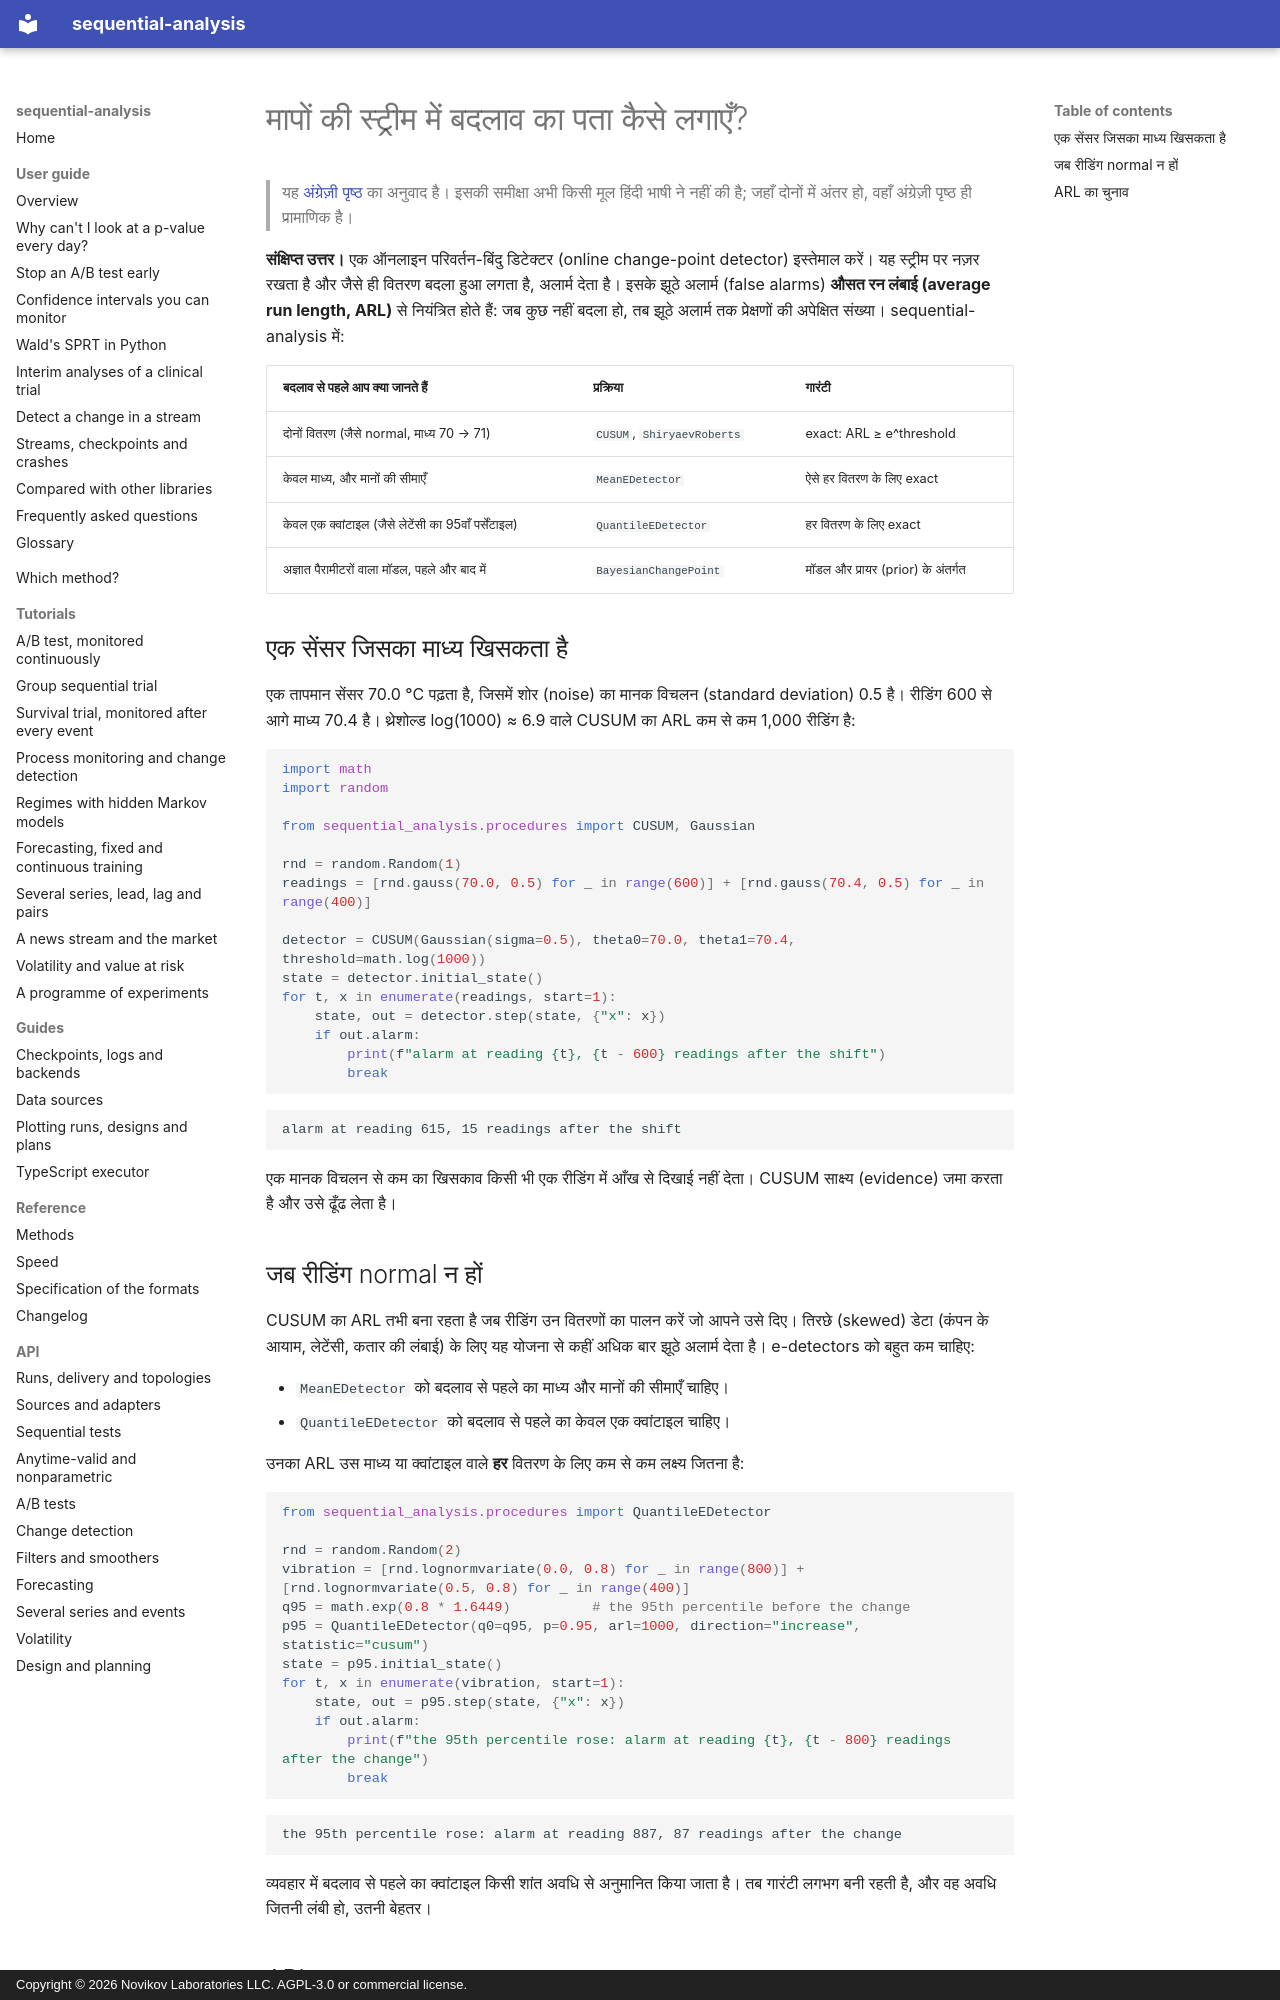

repository: andre-a-no/sequential-analysis · page: hi/guide/change-detection/index.html · generator: mkdocs · copyright: Copyright © 2026 Novikov Laboratories LLC. AGPL-3.0 or commercial license.

---
description: Python में सेंसर रीडिंग, लेटेंसी या मेट्रिक्स की स्ट्रीम में बदलाव का पता कैसे लगाएँ, CUSUM, Shiryaev–Roberts, नॉनपैरामेट्रिक e-detectors और Bayesian ऑनलाइन परिवर्तन-बिंदु पहचान के साथ। झूठे अलार्म औसत रन लंबाई (ARL) से नियंत्रित, sequential-analysis के साथ।
language: hi
---

# मापों की स्ट्रीम में बदलाव का पता कैसे लगाएँ?

> यह [अंग्रेज़ी पृष्ठ](../../guide/change-detection.md) का अनुवाद है। इसकी समीक्षा अभी किसी मूल हिंदी भाषी ने नहीं की है; जहाँ दोनों में अंतर हो, वहाँ अंग्रेज़ी पृष्ठ ही प्रामाणिक है।

**संक्षिप्त उत्तर।** एक ऑनलाइन परिवर्तन-बिंदु डिटेक्टर (online change-point
detector) इस्तेमाल करें। यह स्ट्रीम पर नज़र रखता है और जैसे ही वितरण बदला
हुआ लगता है, अलार्म देता है। इसके झूठे अलार्म (false alarms) **औसत रन लंबाई
(average run length, ARL)** से नियंत्रित होते हैं: जब कुछ नहीं बदला हो, तब
झूठे अलार्म तक प्रेक्षणों की अपेक्षित संख्या। sequential-analysis में:

| बदलाव से पहले आप क्या जानते हैं | प्रक्रिया | गारंटी |
|---|---|---|
| दोनों वितरण (जैसे normal, माध्य 70 → 71) | `CUSUM`, `ShiryaevRoberts` | exact: ARL ≥ e^threshold |
| केवल माध्य, और मानों की सीमाएँ | `MeanEDetector` | ऐसे हर वितरण के लिए exact |
| केवल एक क्वांटाइल (जैसे लेटेंसी का 95वाँ पर्सेंटाइल) | `QuantileEDetector` | हर वितरण के लिए exact |
| अज्ञात पैरामीटरों वाला मॉडल, पहले और बाद में | `BayesianChangePoint` | मॉडल और प्रायर (prior) के अंतर्गत |

## एक सेंसर जिसका माध्य खिसकता है

एक तापमान सेंसर 70.0 °C पढ़ता है, जिसमें शोर (noise) का मानक विचलन (standard
deviation) 0.5 है। रीडिंग 600 से आगे माध्य 70.4 है। थ्रेशोल्ड log(1000) ≈ 6.9
वाले CUSUM का ARL कम से कम 1,000 रीडिंग है:

```python
import math
import random

from sequential_analysis.procedures import CUSUM, Gaussian

rnd = random.Random(1)
readings = [rnd.gauss(70.0, 0.5) for _ in range(600)] + [rnd.gauss(70.4, 0.5) for _ in range(400)]

detector = CUSUM(Gaussian(sigma=0.5), theta0=70.0, theta1=70.4, threshold=math.log(1000))
state = detector.initial_state()
for t, x in enumerate(readings, start=1):
    state, out = detector.step(state, {"x": x})
    if out.alarm:
        print(f"alarm at reading {t}, {t - 600} readings after the shift")
        break
```

```text
alarm at reading 615, 15 readings after the shift
```

एक मानक विचलन से कम का खिसकाव किसी भी एक रीडिंग में आँख से दिखाई नहीं देता।
CUSUM साक्ष्य (evidence) जमा करता है और उसे ढूँढ लेता है।

## जब रीडिंग normal न हों

CUSUM का ARL तभी बना रहता है जब रीडिंग उन वितरणों का पालन करें जो आपने उसे
दिए। तिरछे (skewed) डेटा (कंपन के आयाम, लेटेंसी, कतार की लंबाई) के लिए यह
योजना से कहीं अधिक बार झूठे अलार्म देता है। e-detectors को बहुत कम चाहिए:

* `MeanEDetector` को बदलाव से पहले का माध्य और मानों की सीमाएँ चाहिए।
* `QuantileEDetector` को बदलाव से पहले का केवल एक क्वांटाइल चाहिए।

उनका ARL उस माध्य या क्वांटाइल वाले **हर** वितरण के लिए कम से कम लक्ष्य जितना
है:

```python
from sequential_analysis.procedures import QuantileEDetector

rnd = random.Random(2)
vibration = [rnd.lognormvariate(0.0, 0.8) for _ in range(800)] + [rnd.lognormvariate(0.5, 0.8) for _ in range(400)]
q95 = math.exp(0.8 * 1.6449)          # the 95th percentile before the change
p95 = QuantileEDetector(q0=q95, p=0.95, arl=1000, direction="increase", statistic="cusum")
state = p95.initial_state()
for t, x in enumerate(vibration, start=1):
    state, out = p95.step(state, {"x": x})
    if out.alarm:
        print(f"the 95th percentile rose: alarm at reading {t}, {t - 800} readings after the change")
        break
```

```text
the 95th percentile rose: alarm at reading 887, 87 readings after the change
```

व्यवहार में बदलाव से पहले का क्वांटाइल किसी शांत अवधि से अनुमानित किया जाता
है। तब गारंटी लगभग बनी रहती है, और वह अवधि जितनी लंबी हो, उतनी बेहतर।
